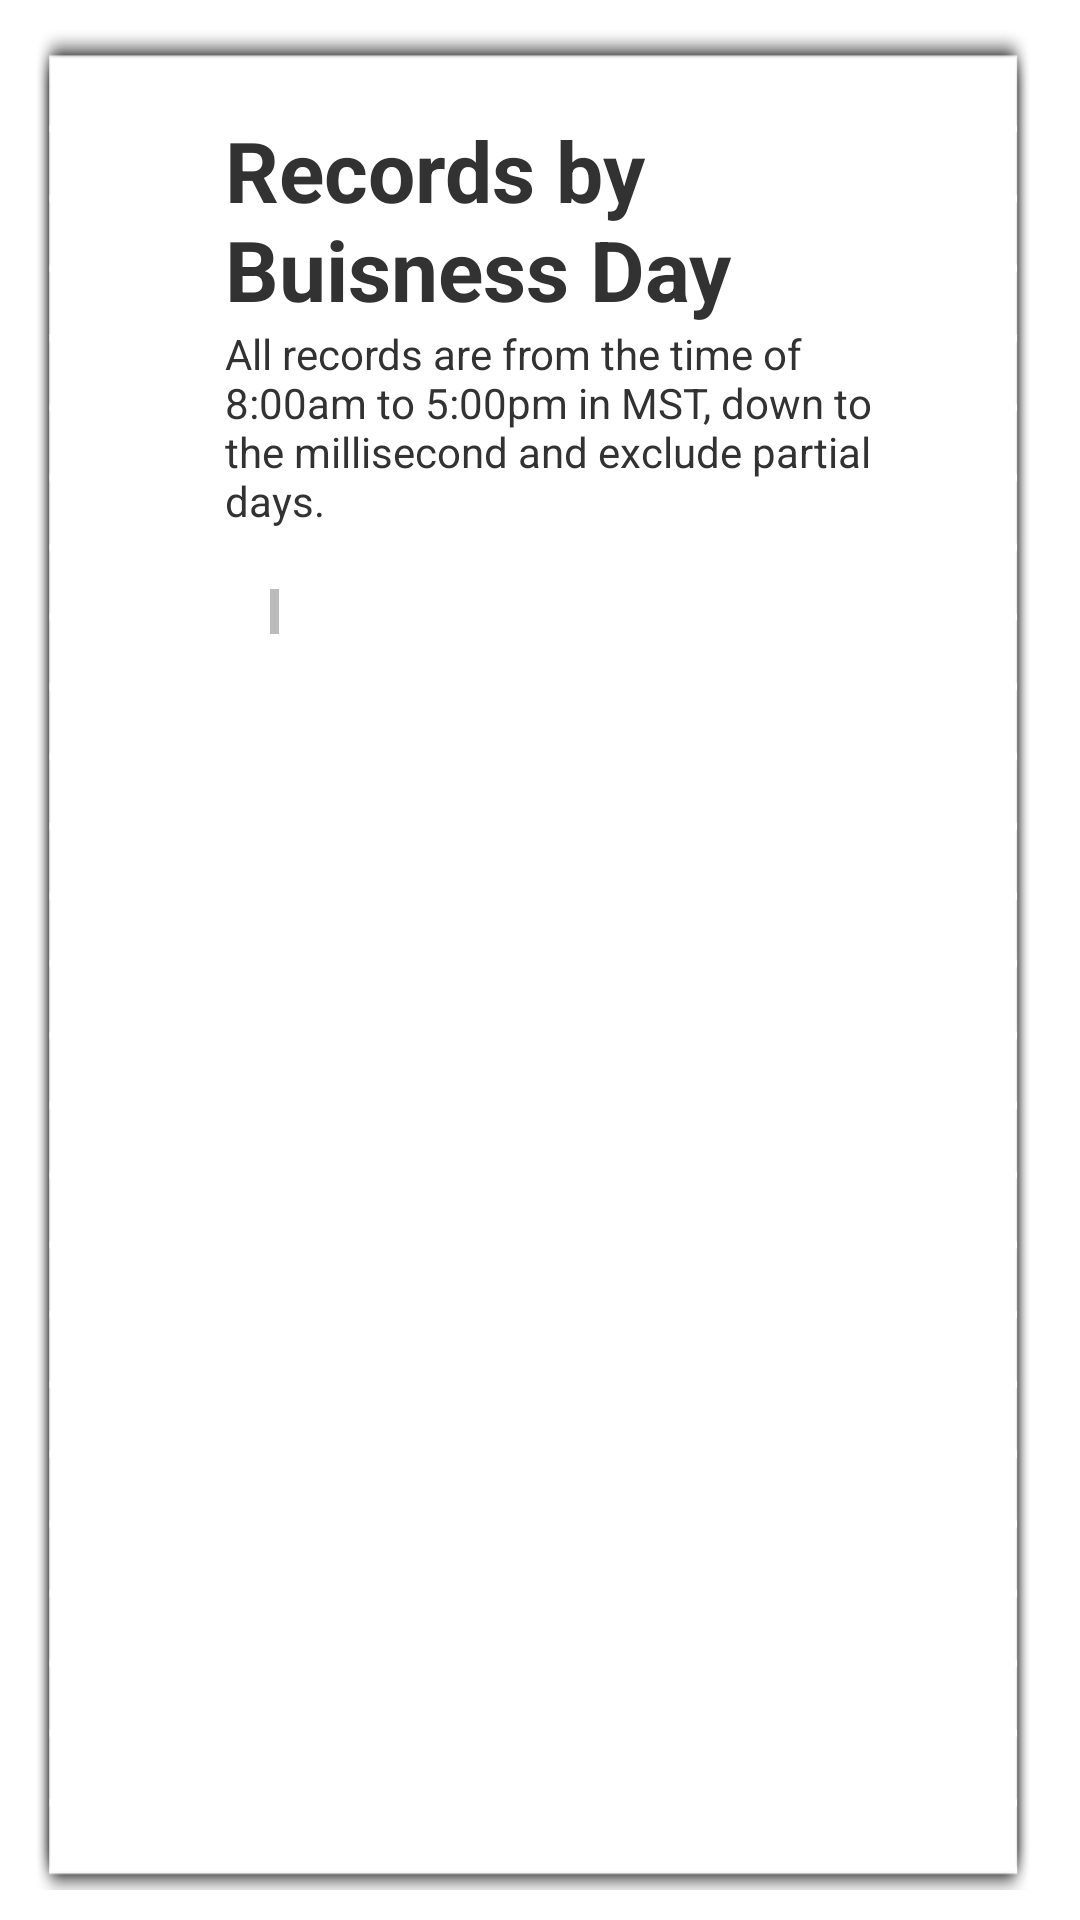

Produce the Android XML layout that renders to this screen, including the resource entries it uses.
<!-- AndroidManifest.xml: application theme AppTheme -->
<!-- res/layout/hours_report.xml -->
<?xml version="1.0" encoding="utf-8"?>
<LinearLayout xmlns:android="http://schemas.android.com/apk/res/android"
    android:layout_width="match_parent"
    android:layout_height="match_parent"
    android:orientation="vertical">
<LinearLayout style="@style/content_view">
<LinearLayout style="@style/content" android:orientation="vertical">
      
    
    <TextView style="@style/page_title" android:text="Records by Buisness Day" />
    <TextView style="@style/full_width" android:id="@+id/hours_subtext" android:text="All records are from the time of 8:00am to 5:00pm in MST, down to the millisecond and exclude partial days." />
    
    <LinearLayout style="@style/fieldset" android:paddingTop="0dip">
        
	    <ListView android:id="@+id/hours_list"
	        android:layout_width="fill_parent"
	        android:layout_height="wrap_content" />
    </LinearLayout>
</LinearLayout>
</LinearLayout>
</LinearLayout>
<!-- resources referenced by this layout -->
<resources>
  <style name="content">
          <item name="android:background">@drawable/legal_bg</item>
          <item name="android:layout_width">wrap_content</item>
          <item name="android:layout_height">wrap_content</item>
          <item name="android:orientation">horizontal</item>
          
          
          <item name="android:paddingTop">28dip</item>
          <item name="android:paddingLeft">70dip</item>
          <item name="android:paddingRight">55dip</item>
          <item name="android:paddingBottom">0dip</item>
          
          
          <item name="android:layout_marginTop">10dip</item>
          <item name="android:layout_marginBottom">10dip</item>
      </style>
  <style name="content_view">
          <item name="android:layout_width">match_parent</item>
          <item name="android:layout_height">wrap_content</item>
      	<item name="android:paddingLeft">5dip</item>
      	<item name="android:paddingRight">10dip</item>
      </style>
  <style name="fieldset">
          <item name="android:layout_width">match_parent</item>
          <item name="android:layout_height">wrap_content</item>
          <item name="android:background">@drawable/fieldset_border</item>
          <item name="android:layout_marginLeft">15dip</item>
          <item name="android:layout_marginTop">20dip</item>
          <item name="android:layout_marginBottom">20dip</item>
          <item name="android:orientation">vertical</item>
          
          
          <item name="android:paddingTop">15dip</item>
          <item name="android:paddingLeft">15dip</item>
          <item name="android:paddingRight">15dip</item>
          <item name="android:paddingBottom">15dip</item>
      </style>
  <style name="full_width">
          <item name="android:layout_width">fill_parent</item>
          <item name="android:layout_height">wrap_content</item>
      </style>
  <style name="page_title">
          <item name="android:layout_width">match_parent</item>
          <item name="android:layout_height">wrap_content</item>
          <item name="android:textSize">28dip</item>
          <item name="android:textStyle">bold</item>
      </style>
  <style name="AppTheme" parent="@android:style/Theme.Holo.Light" />
  <!-- drawable legal_bg: png bitmap (drawable, 8386 bytes) -->
  <!-- drawable fieldset_border (drawable) -->
  <?xml version="1.0" encoding="utf-8"?>
  <layer-list xmlns:android="http://schemas.android.com/apk/res/android">
  <item>
      <shape android:shape="rectangle">
          <solid android:color="#bbb" />
      </shape>
  </item>
  <item android:left="3dp">
      <shape android:shape="rectangle">
          <solid android:color="#ffffff" />
      </shape>
  </item>
  </layer-list>
</resources>
